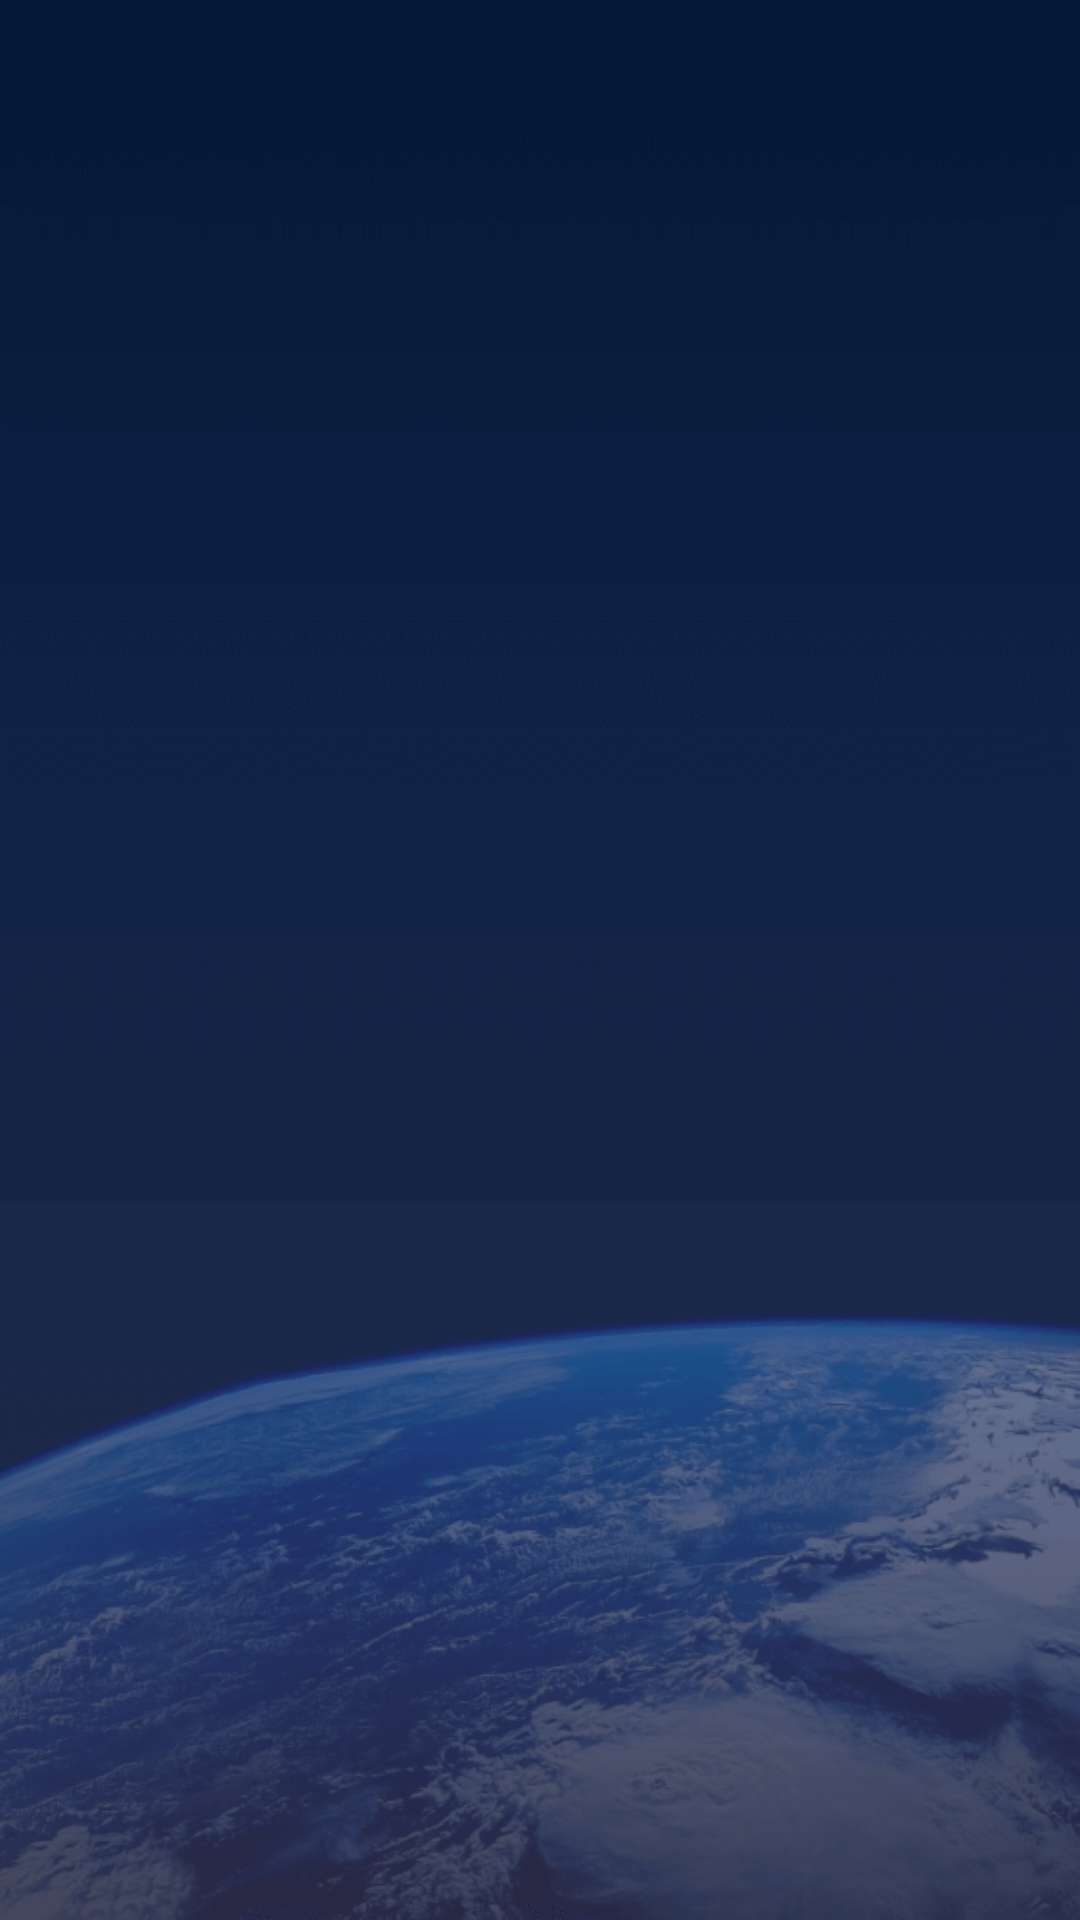

Layout XML and referenced resources for this Android screen:
<!-- AndroidManifest.xml: application theme AppTheme.NoActionBar -->
<!-- res/layout/activity_main.xml -->
<?xml version="1.0" encoding="utf-8"?>
<android.support.constraint.ConstraintLayout xmlns:android="http://schemas.android.com/apk/res/android"
    xmlns:app="http://schemas.android.com/apk/res-auto"
    xmlns:tools="http://schemas.android.com/tools"
    android:layout_width="match_parent"
    android:layout_height="match_parent"
    android:background="@drawable/background"
    tools:context="revolware.com.hackaton_android.MainActivity">

</android.support.constraint.ConstraintLayout>
<!-- resources referenced by this layout -->
<resources>
  <!-- drawable background: jpg bitmap (drawable, 204422 bytes) -->
  <style name="AppTheme.NoActionBar">
          <item name="windowActionBar">false</item>
          <item name="windowNoTitle">true</item>
      </style>
</resources>
